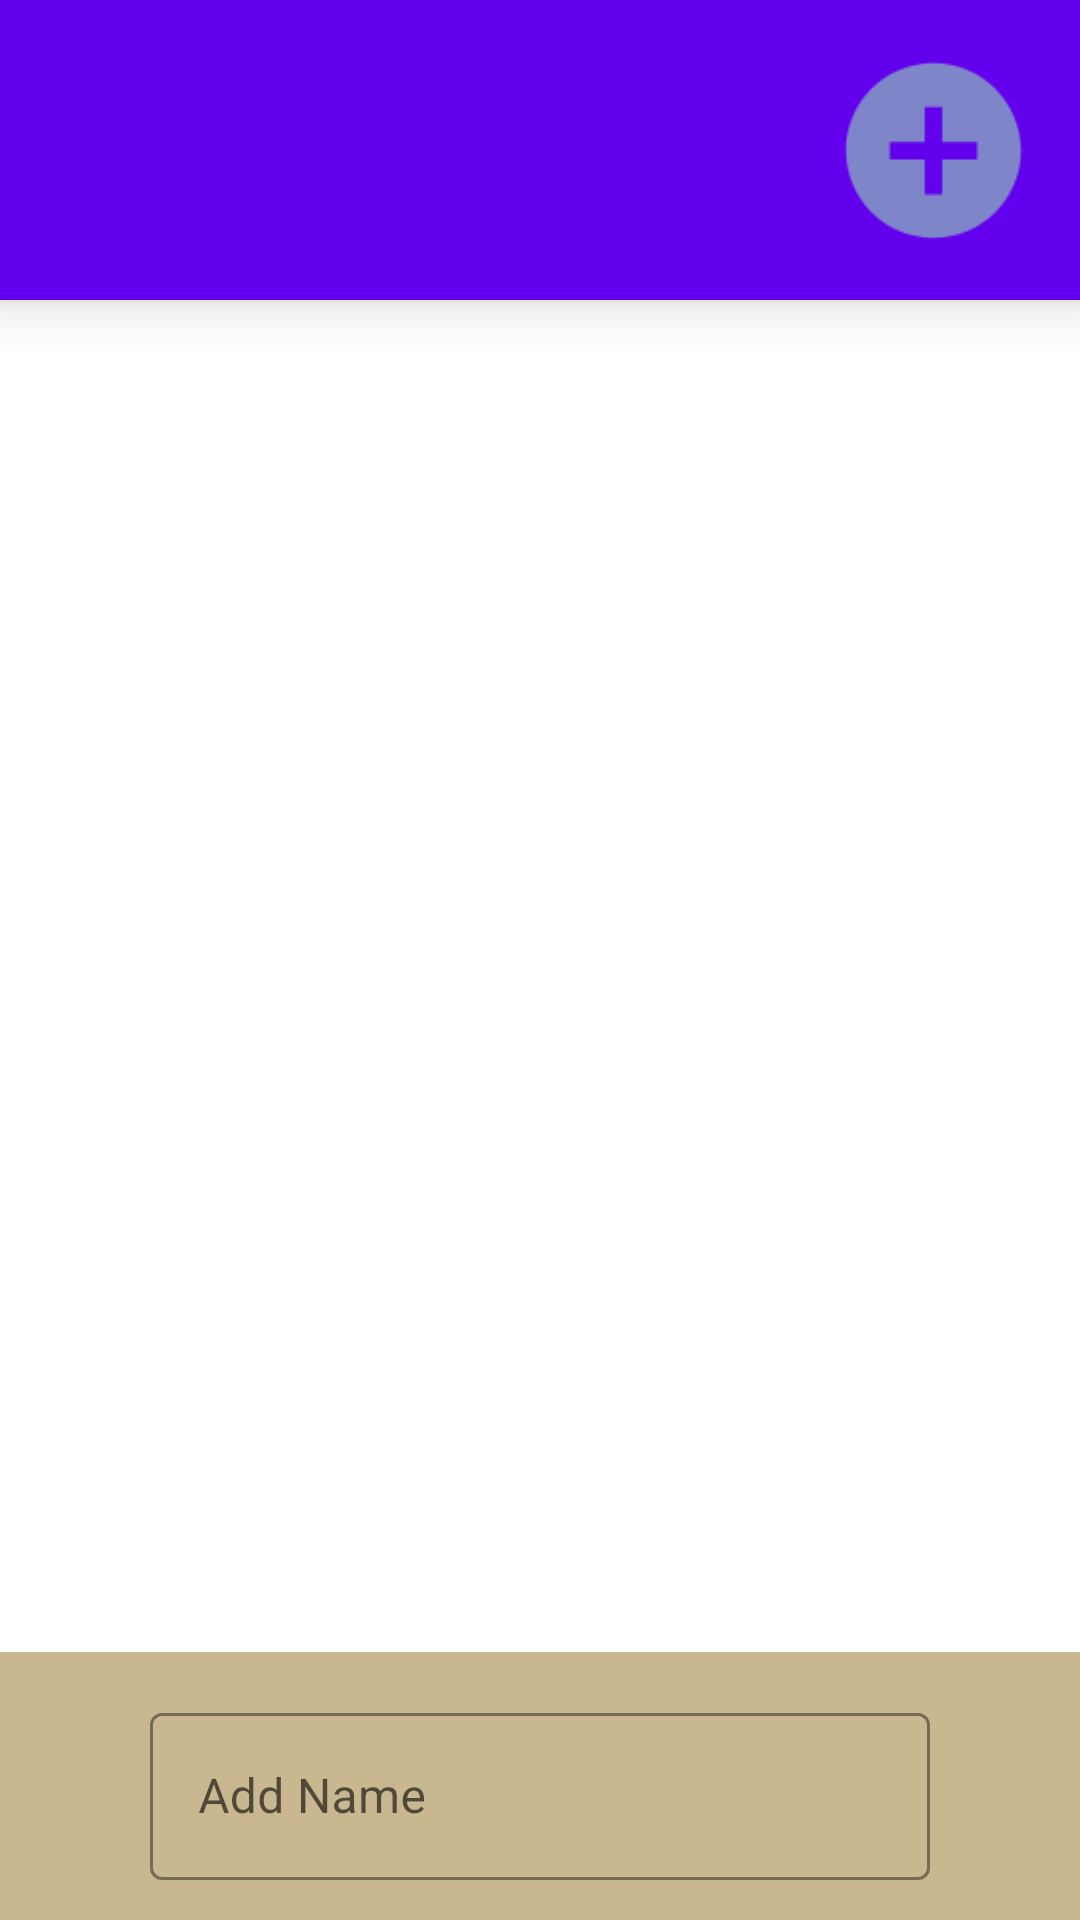

Reconstruct the res/layout file that produces this screen, plus the resources it refers to.
<!-- AndroidManifest.xml: application theme Theme.TestApp01 -->
<!-- res/layout/activity_main1.xml -->
<?xml version="1.0" encoding="utf-8"?>
<androidx.constraintlayout.widget.ConstraintLayout xmlns:android="http://schemas.android.com/apk/res/android"
    xmlns:tools="http://schemas.android.com/tools"
    android:layout_width="match_parent"
    android:layout_height="match_parent"
    android:fitsSystemWindows="true"
    xmlns:app="http://schemas.android.com/apk/res-auto">

    <androidx.appcompat.widget.AppCompatImageButton
        android:id="@+id/myAddBtn"
        android:layout_width="35dp"
        android:layout_height="35dp"
        android:layout_alignBottom="@+id/heading"
        android:layout_alignParentEnd="true"
        android:layout_alignParentRight="true"
        android:background="@drawable/add_btn"
        android:elevation="20dp"
        android:scaleX="2"
        android:scaleY="2"
        app:layout_constraintBottom_toBottomOf="@id/my_toolbar"
        app:layout_constraintEnd_toEndOf="parent"
        app:layout_constraintHorizontal_bias="0.904"
        app:layout_constraintStart_toStartOf="parent"
        app:layout_constraintTop_toTopOf="@id/my_toolbar" />


    <androidx.appcompat.widget.Toolbar
        android:id="@+id/my_toolbar"
        android:foreground="@drawable/app_bg2"
        android:layout_width="match_parent"
        android:layout_height="100dp"
        android:fitsSystemWindows="true"
        android:background="?attr/colorPrimary"
        android:elevation="10dp"
        android:gravity="top"
        android:theme="@style/ThemeOverlay.AppCompat.ActionBar"
        app:layout_constraintEnd_toEndOf="parent"
        app:layout_constraintStart_toStartOf="parent"
        app:layout_constraintTop_toTopOf="parent"
        app:popupTheme="@style/ThemeOverlay.AppCompat.Light">
    </androidx.appcompat.widget.Toolbar>


    <TextView
        android:id="@+id/tvBuffer"
        android:layout_width="wrap_content"
        android:layout_height="wrap_content"
        android:layout_centerInParent="true"
        android:gravity="center_horizontal"
        android:textAlignment="center"
        android:textColor="#F2000000"
        android:textColorHint="#F2000000"
        android:textSize="16dp"
        android:textStyle="bold"
        android:visibility="invisible"
        app:layout_constraintBottom_toBottomOf="parent"
        app:layout_constraintEnd_toEndOf="@+id/my_toolbar"
        app:layout_constraintStart_toStartOf="parent"
        app:layout_constraintTop_toTopOf="parent"></TextView>


    <TextView
        android:id="@+id/heading"
        android:layout_width="match_parent"
        android:layout_height="wrap_content"
        android:layout_gravity="top"
        android:layout_weight="2"
        android:background="#CC000000"
        android:gravity="center"
        android:text="Assignment # 1\nDrink Listing App"
        android:textColor="@color/teal_200"
        android:textSize="24dp"
        android:textStyle="bold"
        app:layout_constraintTop_toTopOf="parent" />


    <androidx.viewpager.widget.ViewPager
        android:layout_marginTop="10dp"
        android:id="@+id/fragmentContainer"
        android:layout_width="match_parent"
        android:layout_height="0dp"
        android:layout_below="@id/heading"
        android:layout_weight="3"
        android:background="#B3FFFFFF"
        app:layout_constraintBottom_toBottomOf="parent"
        app:layout_constraintTop_toBottomOf="@+id/my_toolbar">


        <com.google.android.material.tabs.TabLayout
            android:id="@+id/myTabLayout"
            android:layout_width="match_parent"
            android:layout_height="wrap_content"
            android:layout_gravity="bottom"
            android:background="#E8E9EB"
            app:tabSelectedTextColor="#313638"
            app:tabIconTint="#313638"
            app:tabIndicatorHeight="5dp"
            app:layout_constraintBottom_toBottomOf="parent" />

    </androidx.viewpager.widget.ViewPager>

    <androidx.coordinatorlayout.widget.CoordinatorLayout
        android:elevation="20dp"
        android:id="@+id/coordiLayout"
        android:layout_width="match_parent"
        app:layout_constraintBottom_toBottomOf="parent"
        android:layout_height="wrap_content">

        <include layout="@layout/add_b_sheet"/>

    </androidx.coordinatorlayout.widget.CoordinatorLayout>




</androidx.constraintlayout.widget.ConstraintLayout>
<!-- res/layout/add_b_sheet.xml (included above) -->
<?xml version="1.0" encoding="utf-8"?>
<androidx.constraintlayout.widget.ConstraintLayout xmlns:android="http://schemas.android.com/apk/res/android"
    xmlns:app="http://schemas.android.com/apk/res-auto"
    android:id="@+id/bottom_sheet"
    app:layout_behavior="com.google.android.material.bottomsheet.BottomSheetBehavior"
    android:focusable="true"
    android:focusableInTouchMode="true"
    app:behavior_hideable="true"
    android:background="#C8B78F"
    android:layout_width="match_parent"
    android:layout_height="wrap_content">

    <com.google.android.material.textfield.TextInputLayout
        android:id="@+id/addBtnName"
        style="@style/Widget.MaterialComponents.TextInputLayout.OutlinedBox"
        android:layout_width="match_parent"
        android:layout_height="wrap_content"
        app:boxStrokeColor="#6200EE"
        android:outlineAmbientShadowColor="#6200EE"
        android:hint="Add Name"
        app:errorEnabled="true"
        app:boxStrokeErrorColor="#EE0000"
        android:layout_marginHorizontal="50dp"
        android:layout_marginTop="15dp"
        app:layout_constraintTop_toTopOf="parent">

        <com.google.android.material.textfield.TextInputEditText
            android:id="@+id/addNameInp"
            android:inputType="text"
            android:maxLines="1"
            android:maxLength="20"
            android:layout_width="match_parent"
            android:layout_height="wrap_content" />

    </com.google.android.material.textfield.TextInputLayout>



    <com.google.android.material.textfield.TextInputLayout
        android:id="@+id/addBtnDesc"
        app:boxStrokeColor="#6200EE"
        android:outlineAmbientShadowColor="#6200EE"
        style="@style/Widget.MaterialComponents.TextInputLayout.OutlinedBox"
        android:layout_width="match_parent"
        android:layout_height="wrap_content"
        android:hint="Add Description"
        android:layout_marginHorizontal="50dp"
        app:errorEnabled="true"
        app:boxStrokeErrorColor="#EE0000"
        app:layout_constraintTop_toBottomOf="@id/addBtnName">

        <com.google.android.material.textfield.TextInputEditText
            android:id="@+id/addDescInp"
            android:inputType="text"
            android:maxLines="2"
            android:lines="2"
            android:singleLine="false"
            android:maxLength="20"
            android:layout_width="match_parent"
            android:layout_height="wrap_content" />

    </com.google.android.material.textfield.TextInputLayout>

    <TextView
        android:id="@+id/addBtnFavTxt"
        android:tag="unfavourite"
        android:layout_width="wrap_content"
        android:layout_height="wrap_content"
        android:text="Is a favourite: "
        android:textColor="#313638"
        android:layout_marginLeft="75dp"
        android:layout_marginTop="17dp"
        app:layout_constraintTop_toBottomOf="@id/addBtnDesc"
        app:layout_constraintRight_toLeftOf="@id/addBtnFav"
        app:layout_constraintEnd_toStartOf="@id/addBtnFav"
        app:layout_constraintStart_toStartOf="parent"/>

    <ImageView
        android:id="@+id/addBtnFav"
        android:layout_width="wrap_content"
        android:layout_height="wrap_content"
        android:layout_marginBottom="7dp"
        android:paddingHorizontal="15dp"
        android:paddingTop="10dp"
        android:paddingBottom="15dp"
        android:scaleX="1.5"
        android:scaleY="1.5"
        android:src="@drawable/unfavourite_icon"
        android:tag="unfavourite"
        app:layout_constraintTop_toTopOf="@id/addBtnFavTxt"
        app:layout_constraintBottom_toBottomOf="@id/addBtnFavTxt"
        app:layout_constraintEnd_toEndOf="@id/addBtnAddBtn"
        app:layout_constraintLeft_toRightOf="@id/addBtnFavTxt"
        app:layout_constraintStart_toStartOf="@id/addBtnAddBtn" />

    <ImageButton
        android:id="@+id/addBtnAddBtn"
        android:layout_width="wrap_content"
        android:layout_height="wrap_content"
        android:background="@android:color/transparent"
        android:padding="8dp"
        android:scaleX="2.25"
        android:scaleY="2.25"
        android:src="@drawable/add_tick"
        app:layout_constraintTop_toTopOf="@id/addBtnCancelBtn"
        app:layout_constraintEnd_toEndOf="parent"
        app:layout_constraintBottom_toBottomOf="@id/addBtnCancelBtn"
        app:layout_constraintStart_toEndOf="@id/addBtnCancelBtn"/>

    <ImageButton
        android:id="@+id/addBtnCancelBtn"
        android:layout_marginTop="50dp"
        app:layout_constraintTop_toBottomOf="@id/addBtnDesc"
        android:layout_width="wrap_content"
        android:layout_height="wrap_content"
        android:background="@android:color/transparent"
        android:scaleX="2.25"
        android:scaleY="2.25"
        android:padding="20dp"
        android:src="@drawable/add_cancel"
        app:layout_constraintEnd_toStartOf="@+id/addBtnAddBtn"
        android:layout_marginBottom="30dp"
        app:layout_constraintStart_toStartOf="parent" />


</androidx.constraintlayout.widget.ConstraintLayout>
<!-- resources referenced by this layout -->
<resources>
  <!-- drawable add_btn (drawable) -->
  <vector android:height="24dp" android:tint="#7E85C8"
      android:viewportHeight="24" android:viewportWidth="24"
      android:width="24dp" xmlns:android="http://schemas.android.com/apk/res/android">
      <path android:fillColor="@android:color/white" android:pathData="M12,2C6.48,2 2,6.48 2,12s4.48,10 10,10 10,-4.48 10,-10S17.52,2 12,2zM17,13h-4v4h-2v-4L7,13v-2h4L11,7h2v4h4v2z"/>
  </vector>
  <!-- drawable add_cancel (drawable) -->
  <vector android:height="24dp" android:tint="#313638"
      android:viewportHeight="24" android:viewportWidth="24"
      android:width="24dp" xmlns:android="http://schemas.android.com/apk/res/android">
      <path android:fillColor="@android:color/white" android:pathData="M12,2C6.47,2 2,6.47 2,12s4.47,10 10,10 10,-4.47 10,-10S17.53,2 12,2zM17,15.59L15.59,17 12,13.41 8.41,17 7,15.59 10.59,12 7,8.41 8.41,7 12,10.59 15.59,7 17,8.41 13.41,12 17,15.59z"/>
  </vector>
  <!-- drawable add_tick (drawable) -->
  <vector android:height="24dp" android:tint="#313638"
      android:viewportHeight="24" android:viewportWidth="24"
      android:width="24dp" xmlns:android="http://schemas.android.com/apk/res/android">
      <path android:fillColor="@android:color/white" android:pathData="M12,2C6.48,2 2,6.48 2,12s4.48,10 10,10 10,-4.48 10,-10S17.52,2 12,2zM10,17l-5,-5 1.41,-1.41L10,14.17l7.59,-7.59L19,8l-9,9z"/>
  </vector>
  <!-- drawable unfavourite_icon (drawable) -->
  <vector android:height="24dp" android:tint="#313638"
      android:viewportHeight="24" android:viewportWidth="24"
      android:width="24dp" xmlns:android="http://schemas.android.com/apk/res/android">
      <path android:fillColor="@android:color/white" android:pathData="M22,9.24l-7.19,-0.62L12,2 9.19,8.63 2,9.24l5.46,4.73L5.82,21 12,17.27 18.18,21l-1.63,-7.03L22,9.24zM12,15.4l-3.76,2.27 1,-4.28 -3.32,-2.88 4.38,-0.38L12,6.1l1.71,4.04 4.38,0.38 -3.32,2.88 1,4.28L12,15.4z"/>
  </vector>
  <style name="Theme.TestApp01" parent="Theme.MaterialComponents.DayNight.NoActionBar">
          
          <item name="colorPrimary">@color/purple_500</item>
          <item name="colorPrimaryVariant">@color/purple_700</item>
          <item name="colorOnPrimary">@color/white</item>
          
          <item name="colorSecondary">@color/teal_200</item>
          <item name="colorSecondaryVariant">@color/teal_700</item>
          <item name="colorOnSecondary">@color/black</item>
          
          <item name="android:statusBarColor" tools:targetApi="l">?attr/colorPrimaryVariant</item>
          
      </style>
  <!-- not gathered from this repository: default colours our renderer supplied (Android Studio template values) -->
  <color name="purple_500">#FF6200EE</color>
  <color name="purple_700">#FF3700B3</color>
  <color name="teal_200">#FF03DAC5</color>
  <color name="teal_700">#FF018786</color>
  <color name="black">#FF000000</color>
  <color name="white">#FFFFFFFF</color>
</resources>
